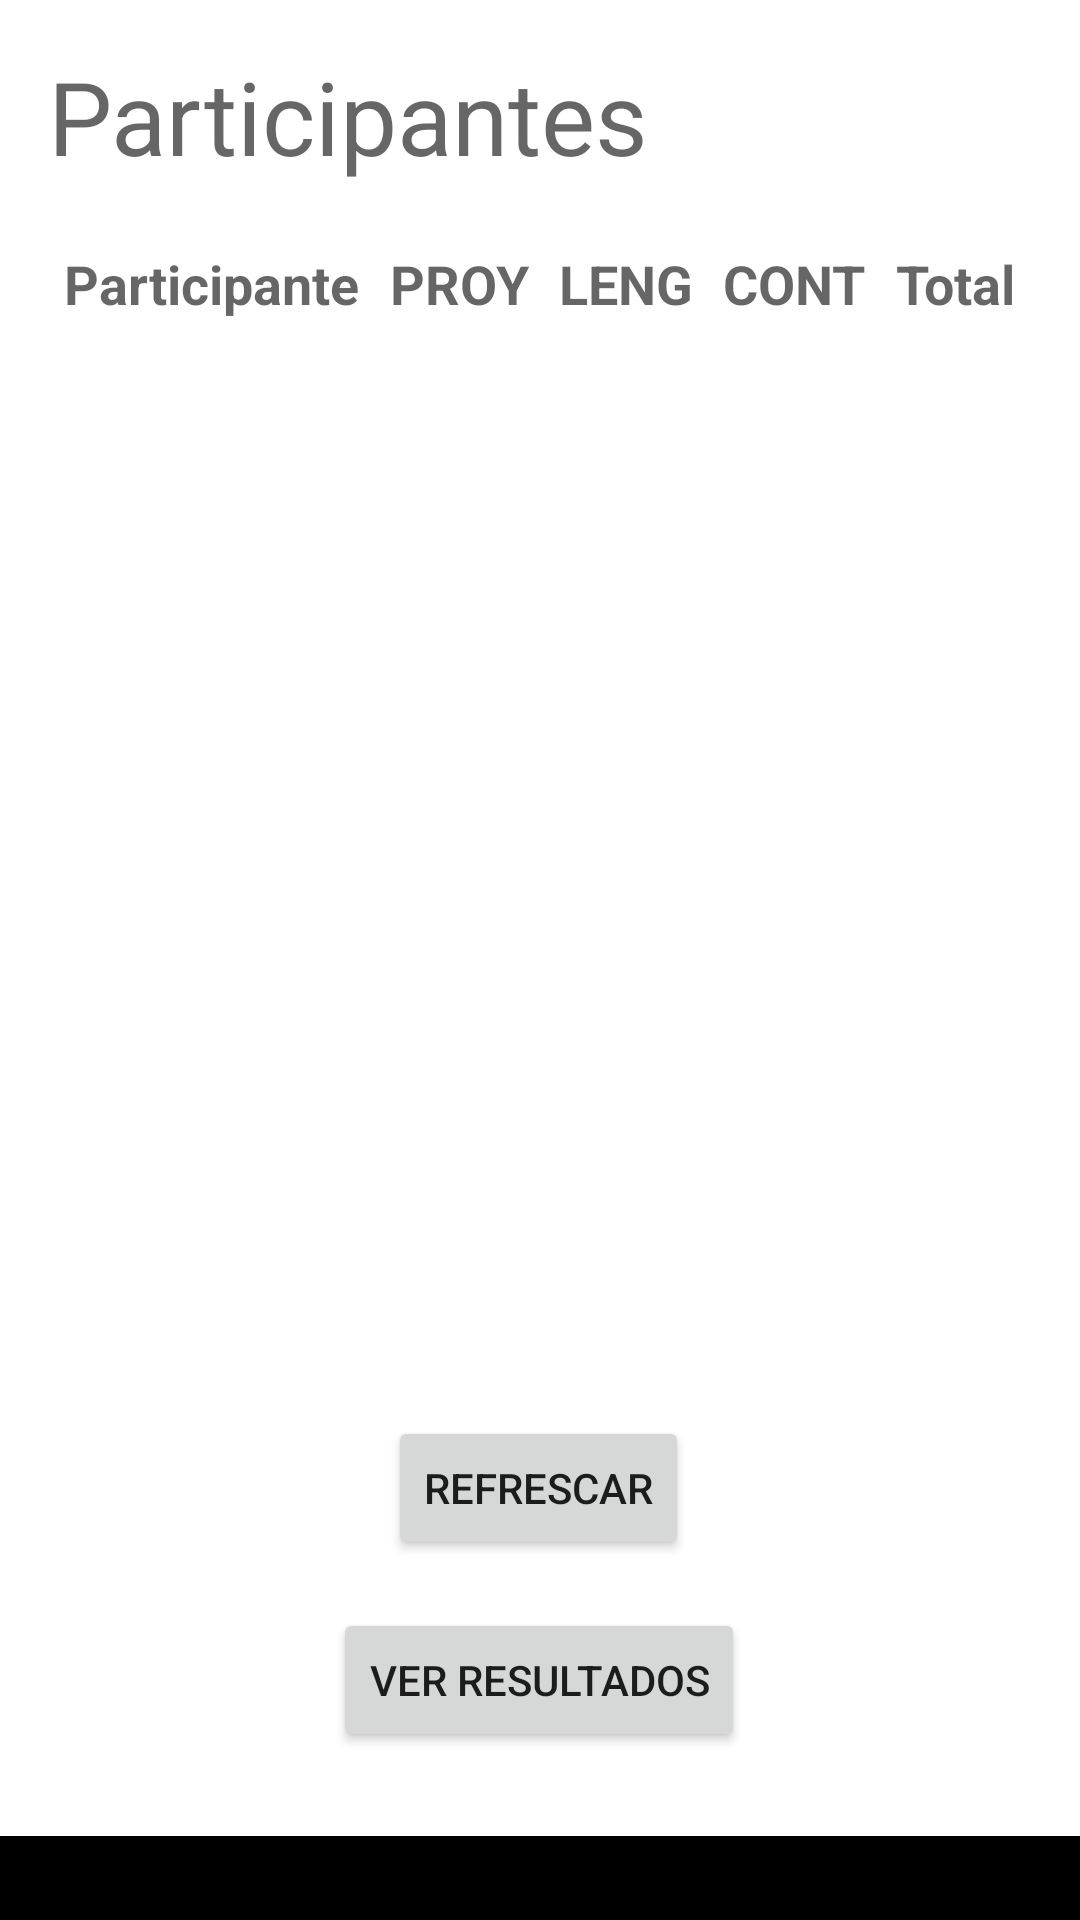

Android layout source for this screen:
<!-- AndroidManifest.xml: application theme Theme.Proyecto_N1 -->
<!-- res/layout/activity_main.xml -->
<?xml version="1.0" encoding="utf-8"?>
<androidx.constraintlayout.widget.ConstraintLayout xmlns:android="http://schemas.android.com/apk/res/android"
    xmlns:app="http://schemas.android.com/apk/res-auto"
    xmlns:tools="http://schemas.android.com/tools"
    android:layout_width="match_parent"
    android:layout_height="match_parent"
    android:layout_column="1"
    tools:context=".MainActivity">

    <LinearLayout
        android:id="@+id/linearLayout2"
        android:layout_width="0dp"
        android:layout_height="28dp"
        android:background="#000000"
        android:orientation="horizontal"
        app:layout_constraintBottom_toBottomOf="parent"
        app:layout_constraintEnd_toEndOf="parent"
        app:layout_constraintStart_toStartOf="parent">

        <TextView
            android:id="@+id/jury_username"
            android:layout_width="wrap_content"
            android:layout_height="wrap_content"
            android:layout_weight="1"
            android:background="#00FFFEFE"
            android:textColor="#fff" />

    </LinearLayout>

    <LinearLayout
        android:id="@+id/participants_container"
        android:layout_width="0dp"
        android:layout_height="wrap_content"
        android:layout_marginStart="16dp"
        android:layout_marginTop="16dp"
        android:layout_marginEnd="16dp"
        android:orientation="vertical"
        app:layout_constraintEnd_toEndOf="parent"
        app:layout_constraintStart_toStartOf="parent"
        app:layout_constraintTop_toBottomOf="@+id/textView4">

        <TableLayout
            android:id="@+id/table"
            android:layout_width="match_parent"
            android:layout_height="match_parent"
            android:gravity="center_horizontal">

            <TableRow
                android:id="@+id/row"
                android:layout_width="match_parent"
                android:layout_height="match_parent"
                android:gravity="center_horizontal">

                <TextView
                    android:id="@+id/textView15"
                    android:layout_width="match_parent"
                    android:layout_height="wrap_content"
                    android:padding="5dp"
                    android:text="Participante"
                    android:textAppearance="@style/TextAppearance.AppCompat.Medium"
                    android:textStyle="bold" />

                <TextView
                    android:id="@+id/textView10"
                    android:layout_width="wrap_content"
                    android:layout_height="wrap_content"
                    android:padding="5dp"
                    android:text="PROY"
                    android:textAppearance="@style/TextAppearance.AppCompat.Medium"
                    android:textStyle="bold" />

                <TextView
                    android:id="@+id/textView6"
                    android:layout_width="wrap_content"
                    android:layout_height="wrap_content"
                    android:padding="5dp"
                    android:text="LENG"
                    android:textAppearance="@style/TextAppearance.AppCompat.Medium"
                    android:textStyle="bold" />

                <TextView
                    android:id="@+id/textView16"
                    android:layout_width="wrap_content"
                    android:layout_height="wrap_content"
                    android:padding="5dp"
                    android:text="CONT"
                    android:textAppearance="@style/TextAppearance.AppCompat.Medium"
                    android:textStyle="bold" />

                <TextView
                    android:id="@+id/textView17"
                    android:layout_width="wrap_content"
                    android:layout_height="wrap_content"
                    android:padding="5dp"
                    android:text="Total"
                    android:textAppearance="@style/TextAppearance.AppCompat.Medium"
                    android:textStyle="bold" />

            </TableRow>

        </TableLayout>
    </LinearLayout>

    <TextView
        android:id="@+id/textView4"
        android:layout_width="wrap_content"
        android:layout_height="wrap_content"
        android:layout_marginStart="16dp"
        android:layout_marginTop="16dp"
        android:text="Participantes"
        android:textAppearance="@style/TextAppearance.AppCompat.Display1"
        app:layout_constraintStart_toStartOf="parent"
        app:layout_constraintTop_toTopOf="parent" />

    <Button
        android:id="@+id/results"
        android:layout_width="wrap_content"
        android:layout_height="wrap_content"
        android:layout_marginBottom="28dp"
        android:text="Ver Resultados"
        app:layout_constraintBottom_toTopOf="@+id/linearLayout2"
        app:layout_constraintEnd_toEndOf="parent"
        app:layout_constraintHorizontal_bias="0.498"
        app:layout_constraintStart_toStartOf="parent" />

    <Button
        android:id="@+id/refresh"
        android:layout_width="wrap_content"
        android:layout_height="wrap_content"
        android:layout_marginBottom="16dp"
        android:text="Refrescar"
        app:layout_constraintBottom_toTopOf="@+id/results"
        app:layout_constraintEnd_toEndOf="parent"
        app:layout_constraintHorizontal_bias="0.498"
        app:layout_constraintStart_toStartOf="parent" />

    <ProgressBar
        android:id="@+id/participantsProgress"
        style="?android:attr/progressBarStyle"
        android:layout_width="wrap_content"
        android:layout_height="wrap_content"
        android:visibility="invisible"
        app:layout_constraintBottom_toTopOf="@+id/refresh"
        app:layout_constraintEnd_toEndOf="parent"
        app:layout_constraintStart_toStartOf="parent"
        app:layout_constraintTop_toBottomOf="@+id/participants_container" />

</androidx.constraintlayout.widget.ConstraintLayout>
<!-- resources referenced by this layout -->
<resources>
  <style name="Theme.Proyecto_N1" parent="Theme.MaterialComponents.DayNight.DarkActionBar">
          
          <item name="colorPrimary">@color/purple_500</item>
          <item name="colorPrimaryVariant">@color/purple_700</item>
          <item name="colorOnPrimary">@color/white</item>
          
          <item name="colorSecondary">@color/teal_200</item>
          <item name="colorSecondaryVariant">@color/teal_700</item>
          <item name="colorOnSecondary">@color/black</item>
          
          <item name="android:statusBarColor">?attr/colorPrimaryVariant</item>
          
      </style>
  <!-- not gathered from this repository: default colours our renderer supplied (Android Studio template values) -->
  <color name="purple_500">#FF6200EE</color>
  <color name="purple_700">#FF3700B3</color>
  <color name="teal_200">#FF03DAC5</color>
  <color name="teal_700">#FF018786</color>
  <color name="black">#FF000000</color>
  <color name="white">#FFFFFFFF</color>
</resources>
